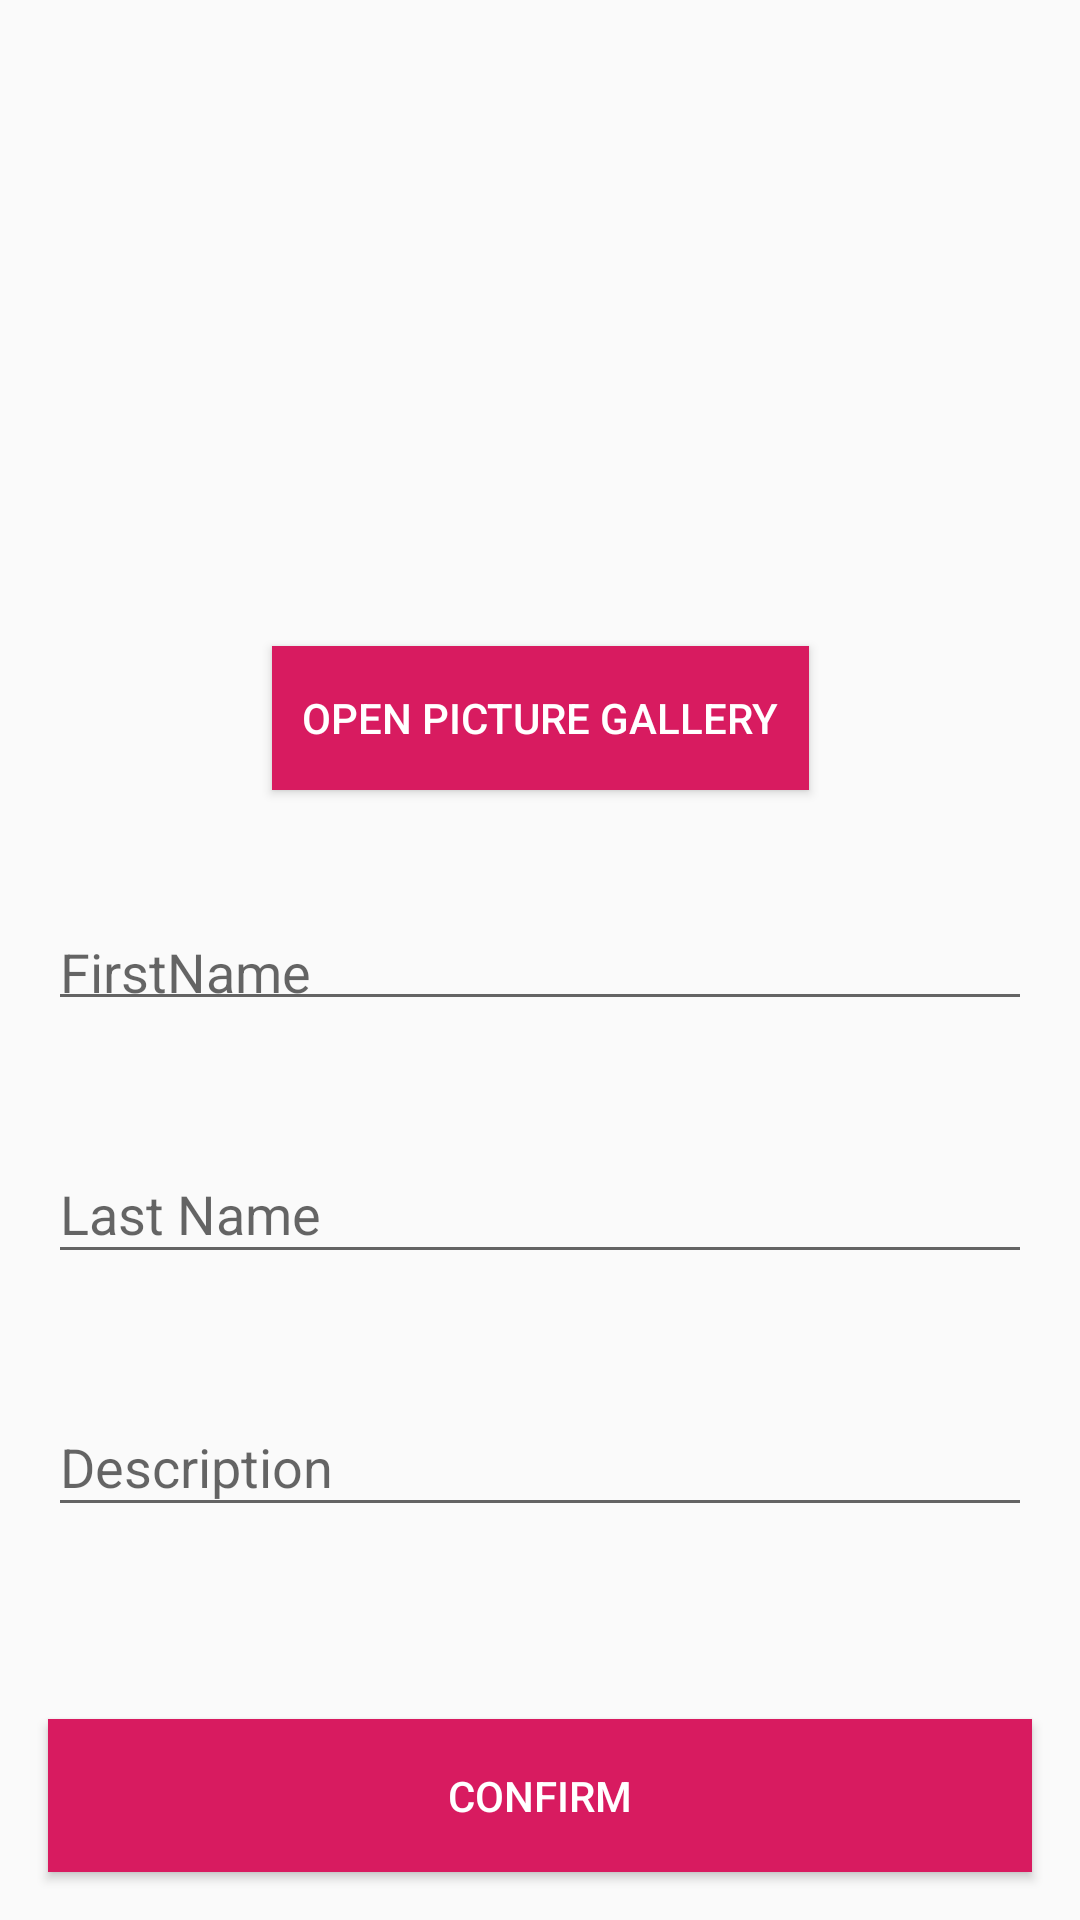

This screen was rendered from an Android layout file. Write that file and the resources it references.
<!-- AndroidManifest.xml: application theme AppTheme -->
<!-- res/layout/activity_create_profile.xml -->
<?xml version="1.0" encoding="utf-8"?>
<androidx.constraintlayout.widget.ConstraintLayout xmlns:android="http://schemas.android.com/apk/res/android"
  xmlns:app="http://schemas.android.com/apk/res-auto"
  xmlns:tools="http://schemas.android.com/tools"
  android:layout_width="match_parent"
  android:layout_height="match_parent">

  <Button
    android:id="@+id/btConfirm"
    android:layout_width="0dp"
    android:layout_height="51dp"
    android:layout_marginStart="16dp"
    android:layout_marginEnd="16dp"
    android:layout_marginBottom="16dp"
    android:background="#D81B60"
    android:backgroundTint="#D81B60"
    android:text="@string/confirm"
    android:textColor="#FFFFFF"
    app:layout_constraintBottom_toBottomOf="parent"
    app:layout_constraintEnd_toEndOf="parent"
    app:layout_constraintHorizontal_bias="0.5"
    app:layout_constraintStart_toStartOf="parent" />

  <com.google.android.material.textfield.TextInputLayout
    android:id="@+id/textInputLayout2"
    android:layout_width="0dp"
    android:layout_height="wrap_content"
    android:layout_marginStart="16dp"
    android:layout_marginEnd="16dp"
    android:layout_marginBottom="64dp"
    app:layout_constraintBottom_toTopOf="@+id/btConfirm"
    app:layout_constraintEnd_toEndOf="parent"
    app:layout_constraintStart_toStartOf="parent">

    <com.google.android.material.textfield.TextInputEditText
      android:layout_width="match_parent"
      android:layout_height="wrap_content"
      android:hint="@string/Description" />
  </com.google.android.material.textfield.TextInputLayout>

  <com.google.android.material.textfield.TextInputLayout
    android:id="@+id/textInputLayout"
    android:layout_width="0dp"
    android:layout_height="wrap_content"
    android:layout_marginStart="16dp"
    android:layout_marginEnd="16dp"
    android:layout_marginBottom="32dp"
    app:layout_constraintBottom_toTopOf="@+id/textInputLayout2"
    app:layout_constraintEnd_toEndOf="parent"
    app:layout_constraintStart_toStartOf="parent">

    <com.google.android.material.textfield.TextInputEditText
      android:layout_width="match_parent"
      android:layout_height="wrap_content"
      android:hint="@string/last_name" />
  </com.google.android.material.textfield.TextInputLayout>

  <com.google.android.material.textfield.TextInputLayout
    android:id="@+id/textInputLayout3"
    android:layout_width="0dp"
    android:layout_height="45dp"
    android:layout_marginStart="16dp"
    android:layout_marginEnd="16dp"
    android:layout_marginBottom="32dp"
    app:layout_constraintBottom_toTopOf="@+id/textInputLayout"
    app:layout_constraintEnd_toEndOf="parent"
    app:layout_constraintStart_toStartOf="parent">

    <com.google.android.material.textfield.TextInputEditText
      android:layout_width="match_parent"
      android:layout_height="wrap_content"
      android:hint="@string/FristName" />
  </com.google.android.material.textfield.TextInputLayout>

  <Button
    android:id="@+id/btOpenPic"
    android:layout_width="wrap_content"
    android:layout_height="48dp"
    android:layout_marginBottom="32dp"
    android:background="#D81B60"
    android:padding="10dp"
    android:text="@string/open_picture_gallery"
    android:textColor="#FFFFFF"
    app:layout_constraintBottom_toTopOf="@+id/textInputLayout3"
    app:layout_constraintEnd_toEndOf="parent"
    app:layout_constraintHorizontal_bias="0.5"
    app:layout_constraintStart_toStartOf="parent" />

  <ImageView
    android:id="@+id/ivProfilePic"
    android:layout_width="277dp"
    android:layout_height="154dp"
    android:layout_marginTop="32dp"
    android:layout_marginBottom="32dp"
    android:contentDescription="@string/profilepic"
    app:layout_constraintBottom_toTopOf="@+id/btOpenPic"
    app:layout_constraintEnd_toEndOf="parent"
    app:layout_constraintHorizontal_bias="0.5"
    app:layout_constraintStart_toStartOf="parent"
    app:layout_constraintTop_toTopOf="parent"
    app:srcCompat="@drawable/ic_account_box_black_24dp" />

</androidx.constraintlayout.widget.ConstraintLayout>
<!-- resources referenced by this layout -->
<resources>
  <string name="Description">Description</string>
  <string name="FristName">FirstName</string>
  <string name="confirm">Confirm</string>
  <string name="last_name">Last Name</string>
  <string name="open_picture_gallery">OPEN PICTURE GALLERY</string>
  <string name="profilepic">profilepic</string>
  <style name="AppTheme" parent="Theme.AppCompat.Light.DarkActionBar">
      
      <item name="colorPrimary">#008577</item>
      <item name="colorPrimaryDark">#008577</item>
      <item name="colorAccent">#008577</item>
    </style>
</resources>
